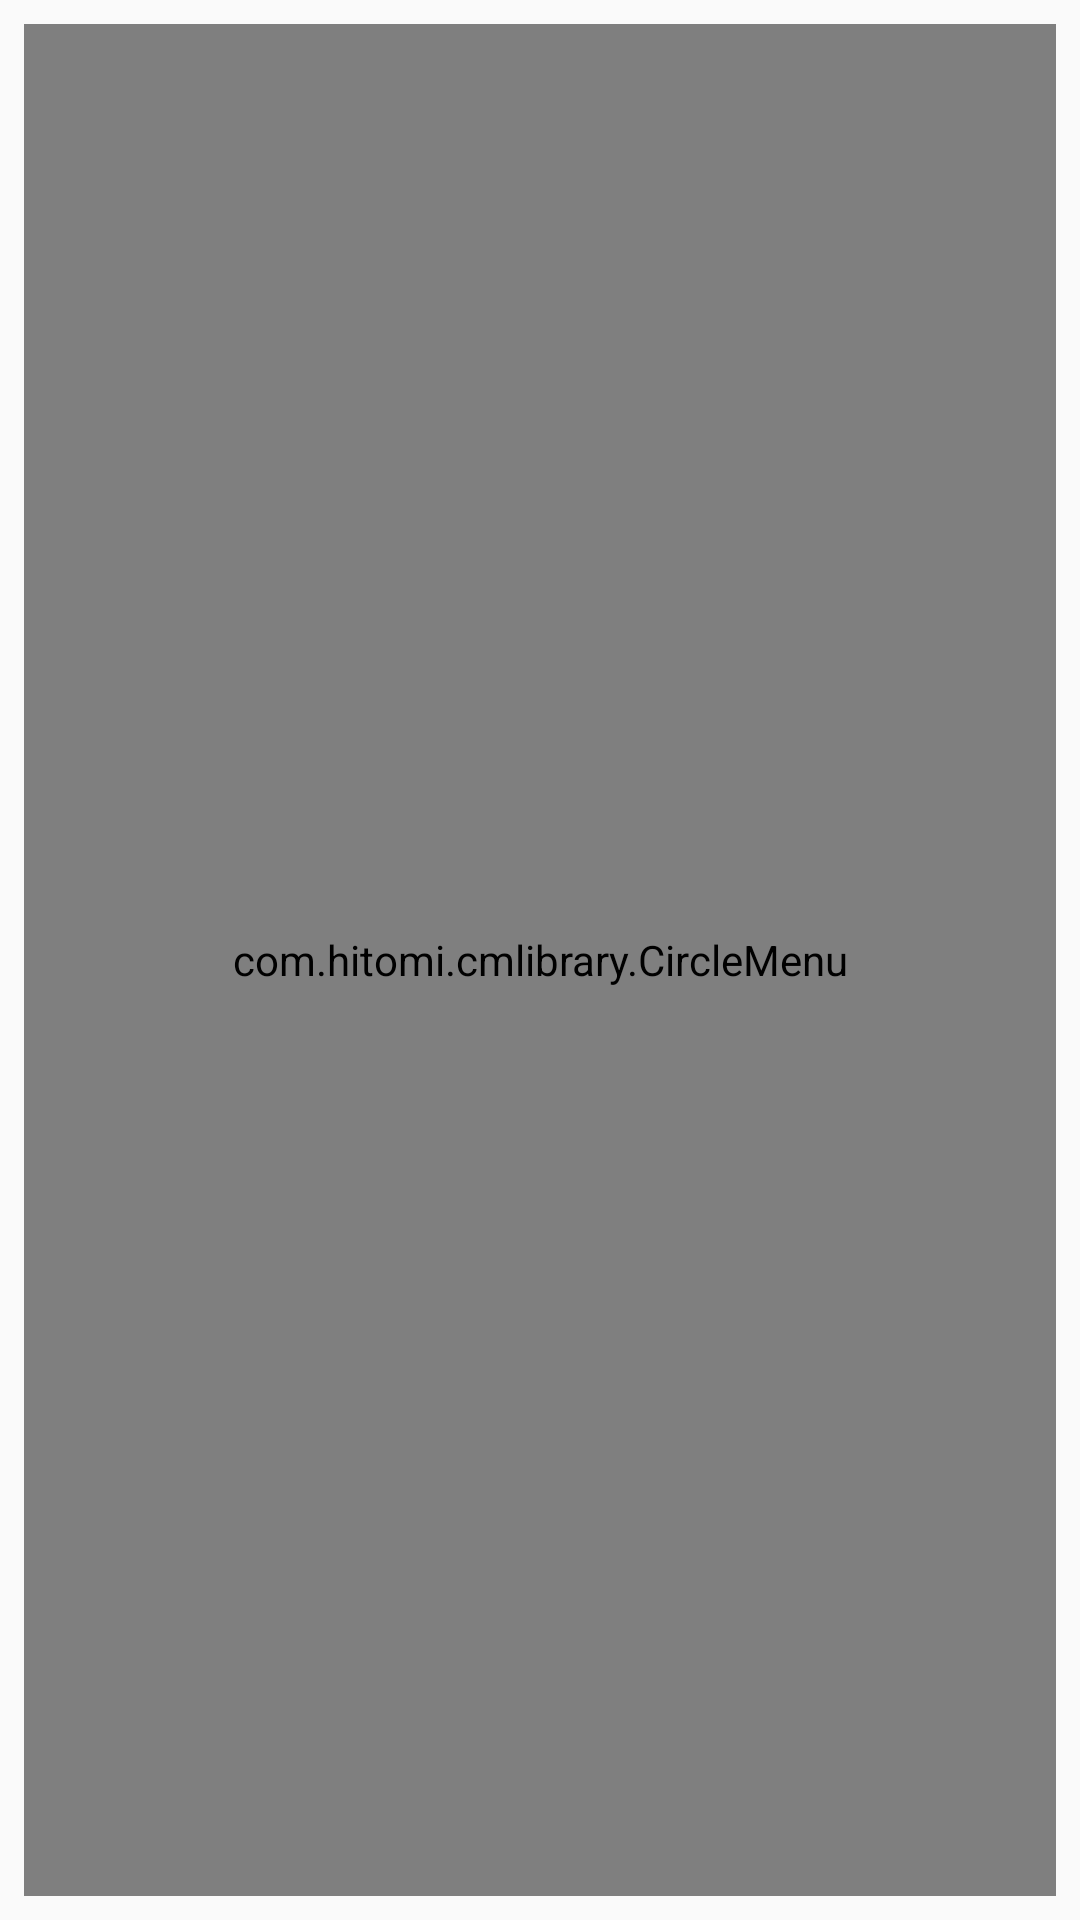

Produce the Android XML layout that renders to this screen, including the resource entries it uses.
<!-- AndroidManifest.xml: application theme AppTheme -->
<!-- res/layout/activity_contacts.xml -->
<?xml version="1.0" encoding="utf-8"?>
<android.support.constraint.ConstraintLayout xmlns:android="http://schemas.android.com/apk/res/android"
    xmlns:app="http://schemas.android.com/apk/res-auto"
    xmlns:tools="http://schemas.android.com/tools"
    android:layout_width="match_parent"
    android:layout_height="match_parent"
    tools:context="com.example.hp.healthcare.Contacts">

    <TextView
        android:id="@+id/textView5"
        android:layout_width="wrap_content"
        android:layout_height="wrap_content"
        android:gravity="center"
        android:text="Import Health contacts"
        android:textColor="@color/colorPrimaryDark"
        android:textSize="20sp"
        android:textStyle="bold"
        tools:ignore="HardcodedText,MissingConstraints"
        tools:layout_constraintTop_creator="1"
        tools:layout_constraintRight_creator="1"
        app:layout_constraintRight_toRightOf="parent"
        android:layout_marginTop="45dp"
        tools:layout_constraintLeft_creator="1"
        app:layout_constraintLeft_toLeftOf="parent"
        app:layout_constraintTop_toTopOf="parent" />

    <TextView
        android:id="@+id/textView13"
        android:layout_width="0dp"
        android:layout_height="76dp"
        android:gravity="center"
        android:text="Store doctors,clinics or emergency contacts for easy access"
        android:textSize="18sp"
        tools:ignore="HardcodedText,MissingConstraints"
        tools:layout_constraintTop_creator="1"
        tools:layout_constraintRight_creator="1"
        android:layout_marginStart="30dp"
        android:layout_marginEnd="30dp"
        app:layout_constraintRight_toRightOf="parent"
        android:layout_marginTop="29dp"
        app:layout_constraintTop_toBottomOf="@+id/textView5"
        tools:layout_constraintLeft_creator="1"
        app:layout_constraintLeft_toLeftOf="parent" />

    <com.hitomi.cmlibrary.CircleMenu
        android:id="@+id/circle_menu"
        android:layout_width="0dp"
        android:layout_height="0dp"

        tools:ignore="MissingConstraints"
        tools:layout_constraintTop_creator="1"
        tools:layout_constraintRight_creator="1"
        tools:layout_constraintBottom_creator="1"
        android:layout_marginStart="8dp"
        app:layout_constraintBottom_toBottomOf="parent"
        android:layout_marginEnd="8dp"
        app:layout_constraintRight_toRightOf="parent"
        android:layout_marginTop="8dp"
        tools:layout_constraintLeft_creator="1"
        android:layout_marginBottom="8dp"
        app:layout_constraintLeft_toLeftOf="parent"
        app:layout_constraintTop_toTopOf="parent" />


</android.support.constraint.ConstraintLayout>
<!-- resources referenced by this layout -->
<resources>
  <color name="colorPrimaryDark">#f6911e</color>
  <style name="AppTheme" parent="Theme.AppCompat.Light.NoActionBar">
          
          <item name="colorPrimary">@color/colorPrimary</item>
          <item name="colorPrimaryDark">@color/colorPrimaryDark</item>
          <item name="colorAccent">@color/colorAccent</item>
  
          <item name="actionModeBackground">@color/colorPrimary</item>
          <item name="actionBarPopupTheme">@style/ThemeOverlay.AppCompat</item>
          <item name="android:windowNoTitle">true</item>
          <item name="windowActionModeOverlay">true</item>
      </style>
  <color name="colorPrimary">#2943d6</color>
  <color name="colorAccent">#ff4081</color>
</resources>
